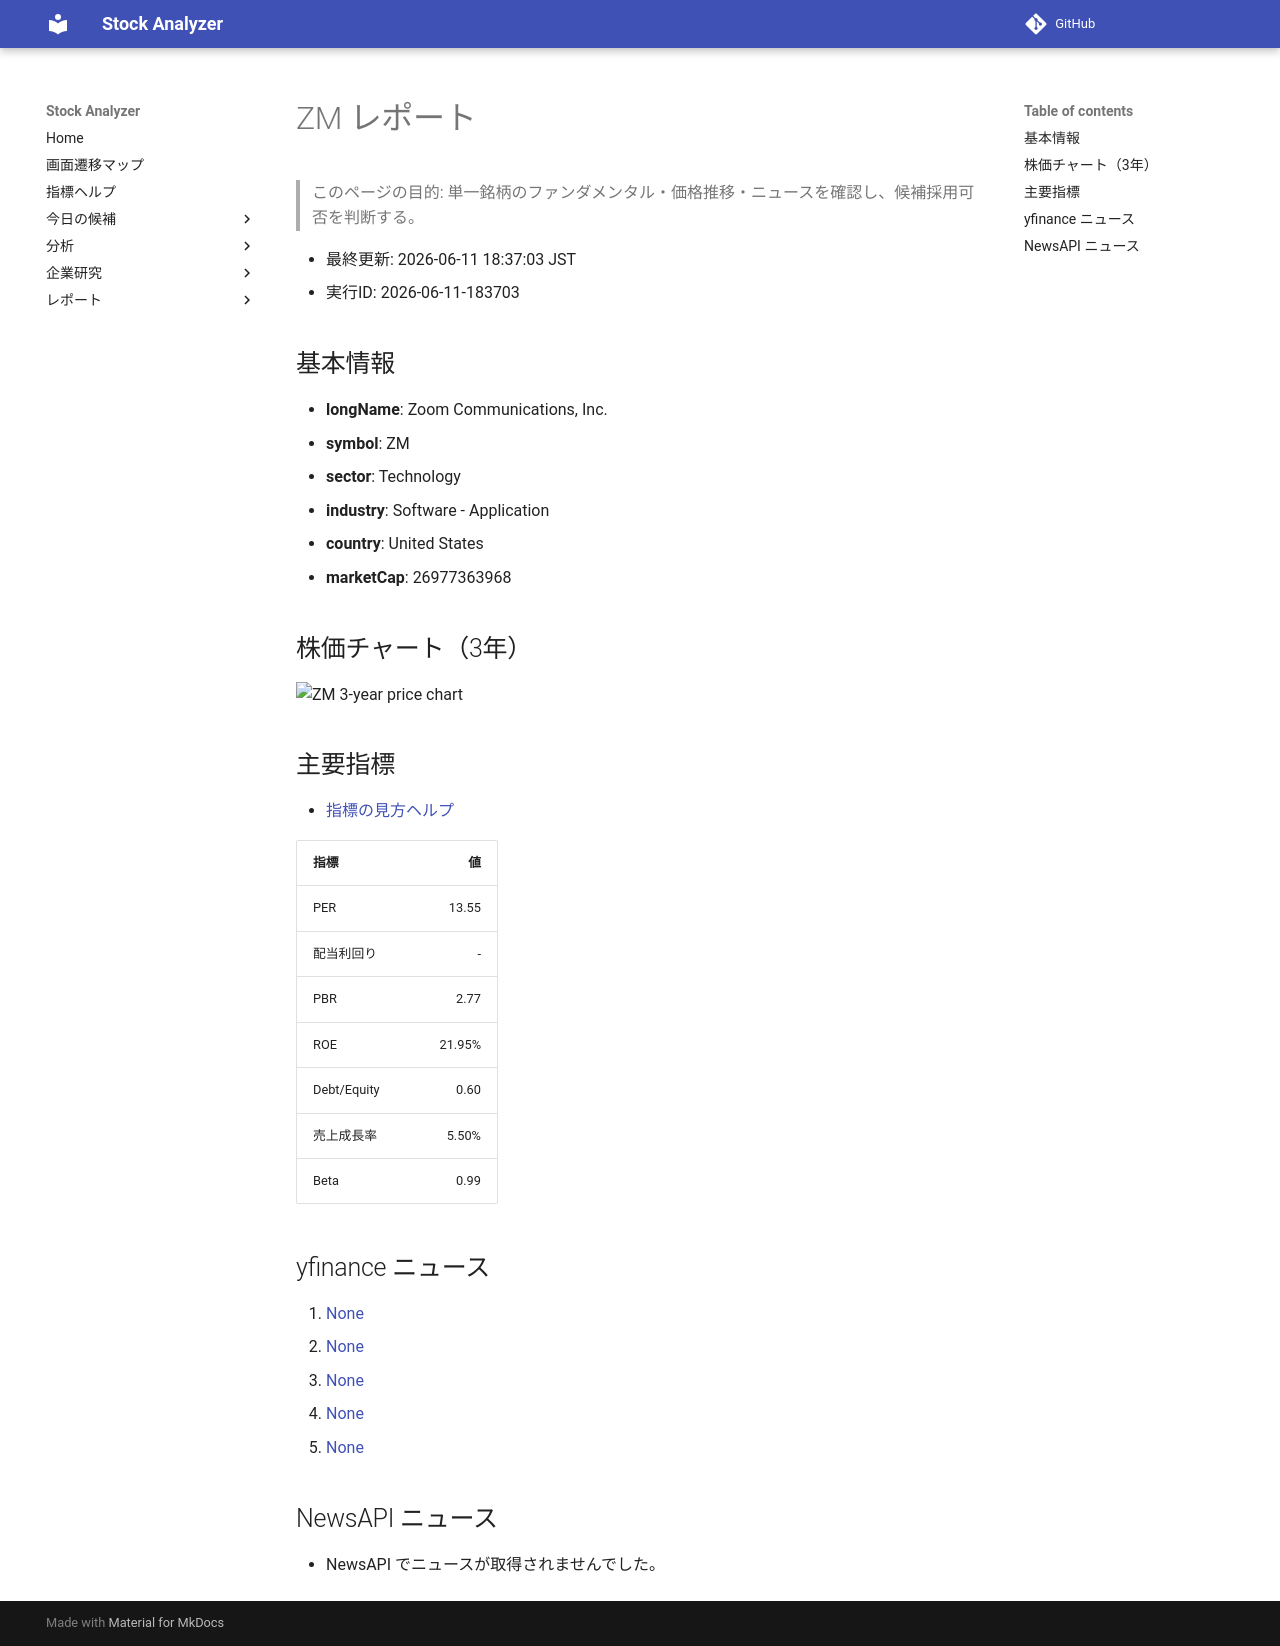

repository: Yumi-note/Making-APP · page: stocks/2026-06-11/183703/ZM/index.html · generator: mkdocs

# ZM レポート

> このページの目的: 単一銘柄のファンダメンタル・価格推移・ニュースを確認し、候補採用可否を判断する。

- 最終更新: 2026-06-11 18:37:03 JST
- 実行ID: 2026-06-11-183703

## 基本情報

- **longName**: Zoom Communications, Inc.
- **symbol**: ZM
- **sector**: Technology
- **industry**: Software - Application
- **country**: United States
- **marketCap**: 26977363968

## 株価チャート（3年）

![ZM 3-year price chart](ZM_3y.png)

## 主要指標

- [指標の見方ヘルプ](../../../../indicators.md)

| 指標 | 値 |
|---|---:|
| PER | 13.55 |
| 配当利回り | - |
| PBR | 2.77 |
| ROE | 21.95% |
| Debt/Equity | 0.60 |
| 売上成長率 | 5.50% |
| Beta | 0.99 |

## yfinance ニュース

1. [None](None)
2. [None](None)
3. [None](None)
4. [None](None)
5. [None](None)

## NewsAPI ニュース

- NewsAPI でニュースが取得されませんでした。
